Dataset: dataset_v3 (GitHub, JS-Kuba/CNN-lego). Classes: flower, leaf, stone, wood.

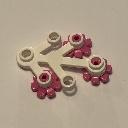
Label: flower

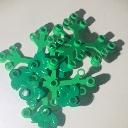
Label: leaf

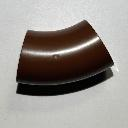
Label: wood

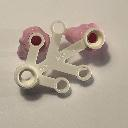
Label: flower

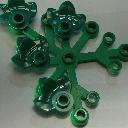
Label: leaf

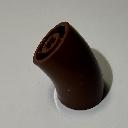
Label: wood
